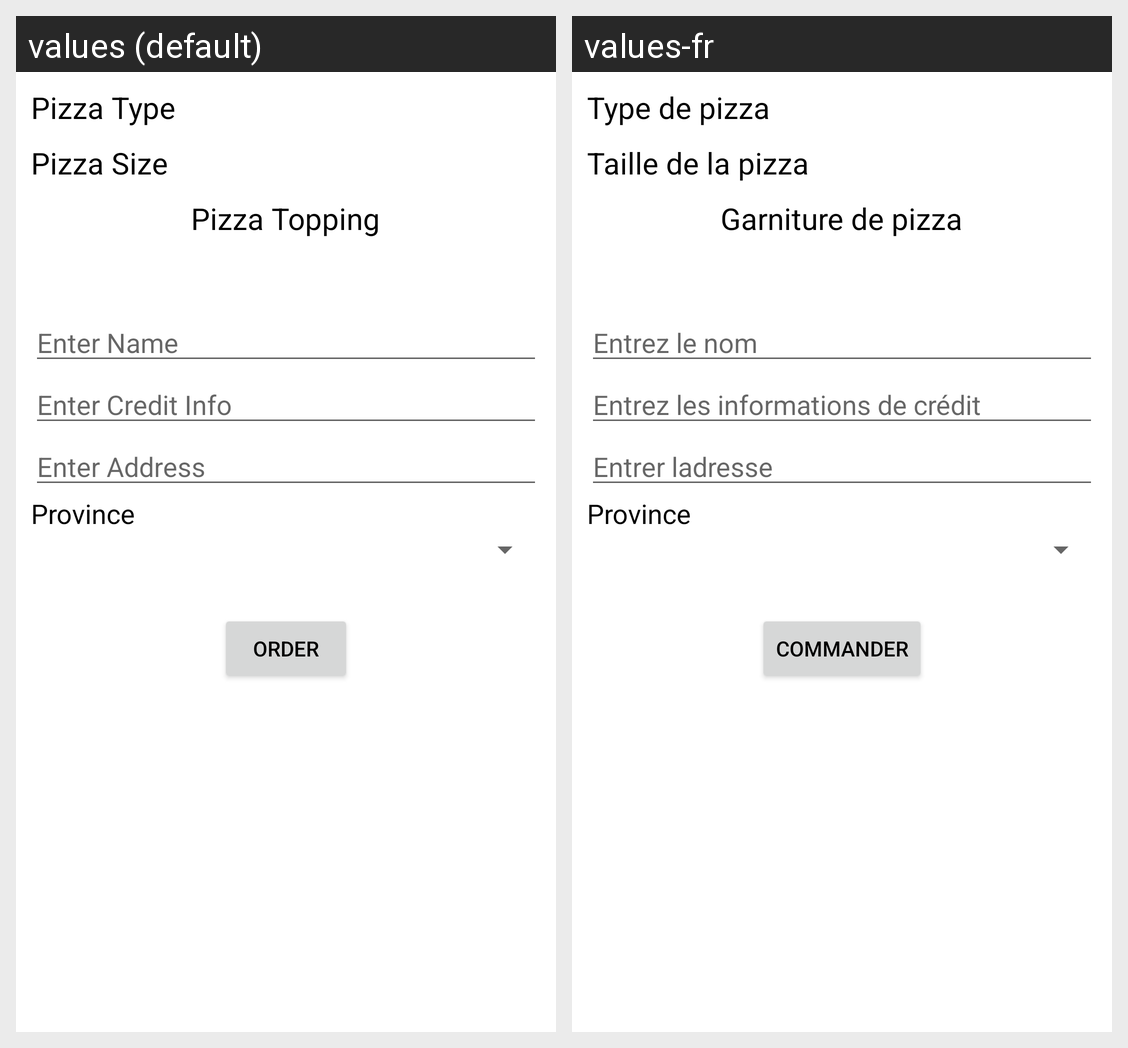

For this localized Android screen grid, give each drawn string resource with its value in every locale shown.
Android screen res/layout/activity_utsav3.xml rendered under 2 locales, left to right: values (default), values-fr. Device: Nexus 5 (rendered at 1080×1920; each locale shown at half size, 540×960, under a caption strip naming it); theme Theme.UtsavAssign2.
Strings drawn on this screen, with the default value and each locale's value (text and hints the layout hard-codes, and strings that could not be matched under every locale, appear in the picture but are not listed):

pizzaTypeTag
  values: Pizza Type
  values-fr: Type de pizza

pizzaSizeTag
  values: Pizza Size
  values-fr: Taille de la pizza

pizzaToppingTag
  values: Pizza Topping
  values-fr: Garniture de pizza

nameHint
  values: Enter Name
  values-fr: Entrez le nom

creditHint
  values: Enter Credit Info
  values-fr: Entrez les informations de crédit

addHint
  values: Enter Address
  values-fr: Entrer ladresse

provinceTag
  values: Province
  values-fr: Province

orderTag
  values: Order
  values-fr: Commander
